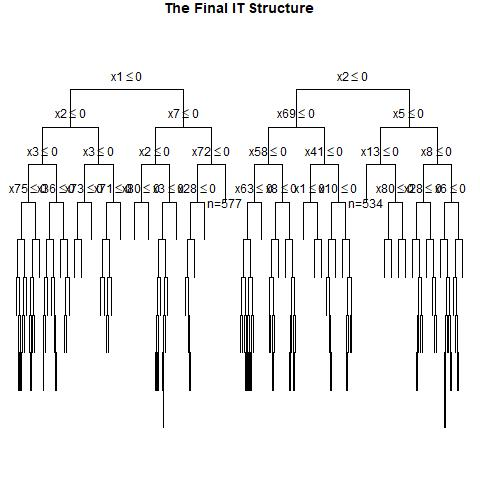

The table this chart was drawn from, first rows:
, x1, x2, x3, x4, x5, x6, x7, x8, x9, x10, x11, x12, x13, x14, x15, x16, x17, x18, x19, x20, x21, x22, x23
1, 0, 0, 1, 0, 0, 0, 0, 0, 1, 0, 0, 1, 0, 0, 0, 0, 0, 0, 0, 1, 0, 0, 1
2, 1, 0, 0, 1, 0, 0, 0, 1, 1, 1, 0, 0, 1, 1, 1, 0, 0, 0, 1, 0, 0, 1, 1
3, 1, 0, 0, 0, 1, 1, 1, 1, 1, 0, 1, 0, 0, 1, 0, 1, 1, 1, 0, 0, 0, 0, 1
4, 1, 1, 1, 0, 1, 1, 1, 1, 1, 1, 1, 0, 1, 0, 0, 0, 0, 0, 1, 0, 0, 0, 1
5, 1, 1, 1, 0, 0, 0, 0, 1, 0, 1, 1, 1, 0, 0, 1, 0, 1, 1, 1, 1, 0, 0, 0
6, 1, 1, 0, 1, 1, 0, 1, 1, 0, 1, 0, 0, 0, 0, 0, 1, 0, 0, 0, 1, 0, 1, 1
7, 0, 0, 1, 0, 1, 1, 1, 0, 1, 1, 1, 1, 1, 1, 1, 0, 1, 0, 1, 0, 0, 0, 0
8, 0, 0, 0, 1, 0, 0, 1, 1, 0, 0, 0, 0, 1, 1, 1, 1, 1, 1, 1, 0, 0, 0, 0
9, 0, 1, 0, 1, 1, 1, 0, 0, 0, 0, 1, 1, 0, 1, 0, 0, 1, 0, 1, 0, 1, 1, 1
10, 1, 0, 1, 0, 0, 0, 1, 1, 0, 1, 0, 1, 1, 0, 0, 0, 0, 0, 0, 0, 0, 1, 0
11, 1, 1, 1, 0, 0, 0, 1, 1, 1, 1, 0, 1, 0, 0, 1, 1, 1, 0, 1, 1, 1, 1, 0
12, 1, 0, 1, 1, 0, 1, 1, 1, 0, 0, 0, 0, 0, 1, 0, 0, 0, 1, 0, 0, 0, 1, 1
13, 0, 1, 1, 0, 0, 0, 0, 0, 0, 1, 1, 0, 0, 0, 0, 1, 1, 1, 0, 1, 0, 1, 1
14, 1, 1, 1, 0, 0, 0, 1, 1, 1, 1, 1, 1, 1, 0, 0, 1, 1, 0, 1, 0, 1, 1, 0
15, 0, 1, 1, 0, 1, 1, 0, 0, 0, 0, 1, 1, 1, 0, 1, 1, 1, 0, 1, 0, 0, 1, 0
16, 1, 0, 1, 0, 0, 0, 1, 1, 1, 0, 1, 0, 0, 1, 0, 0, 1, 1, 0, 1, 0, 1, 0
17, 1, 1, 0, 0, 1, 0, 1, 1, 0, 1, 1, 0, 0, 1, 0, 0, 1, 0, 1, 1, 0, 1, 1
18, 1, 0, 0, 0, 1, 0, 1, 1, 1, 0, 1, 1, 1, 1, 1, 1, 0, 0, 0, 1, 0, 1, 0
19, 0, 1, 1, 0, 0, 0, 1, 1, 0, 1, 1, 0, 0, 0, 1, 0, 1, 0, 0, 1, 0, 0, 0
20, 0, 1, 0, 1, 0, 0, 0, 0, 0, 1, 0, 0, 0, 1, 1, 0, 1, 0, 1, 0, 1, 1, 1
21, 0, 0, 1, 0, 1, 0, 1, 0, 1, 0, 1, 0, 0, 1, 0, 1, 1, 0, 0, 0, 1, 1, 1
22, 0, 0, 1, 0, 0, 1, 0, 0, 1, 0, 0, 1, 1, 0, 0, 1, 1, 1, 1, 1, 0, 0, 0
23, 1, 0, 1, 1, 0, 1, 1, 1, 0, 0, 0, 1, 0, 0, 0, 0, 1, 0, 1, 0, 1, 1, 0
24, 0, 0, 1, 0, 0, 1, 1, 1, 1, 1, 0, 0, 0, 1, 1, 1, 0, 0, 1, 0, 1, 0, 1
25, 0, 0, 1, 1, 0, 0, 0, 1, 1, 1, 1, 1, 1, 1, 0, 0, 1, 1, 0, 0, 0, 0, 0
26, 0, 0, 0, 0, 0, 0, 0, 1, 1, 0, 1, 1, 1, 0, 1, 1, 0, 0, 0, 0, 0, 0, 0
27, 0, 1, 0, 0, 0, 0, 1, 1, 1, 0, 0, 1, 1, 1, 1, 1, 1, 0, 0, 0, 0, 1, 1
28, 0, 0, 0, 0, 1, 1, 0, 0, 0, 1, 1, 0, 1, 0, 1, 0, 0, 0, 0, 0, 1, 0, 1
29, 0, 0, 0, 1, 0, 1, 1, 1, 1, 1, 1, 1, 1, 1, 1, 0, 1, 1, 0, 1, 1, 1, 0
30, 1, 1, 0, 0, 0, 1, 0, 1, 0, 1, 0, 1, 0, 1, 0, 1, 1, 0, 0, 0, 1, 1, 1
31, 0, 1, 1, 0, 0, 0, 0, 0, 1, 1, 1, 0, 1, 1, 1, 1, 0, 0, 1, 1, 0, 0, 1
32, 1, 0, 0, 1, 1, 0, 0, 1, 0, 1, 1, 0, 1, 0, 1, 0, 1, 1, 0, 1, 1, 1, 1
33, 1, 0, 0, 1, 0, 0, 1, 1, 1, 0, 1, 1, 1, 0, 1, 0, 1, 0, 1, 1, 0, 1, 0
34, 0, 1, 0, 1, 1, 0, 1, 0, 0, 1, 0, 0, 1, 1, 1, 1, 0, 1, 1, 1, 1, 0, 1
35, 0, 1, 0, 1, 1, 0, 0, 1, 1, 1, 0, 0, 0, 0, 1, 0, 1, 1, 1, 0, 0, 1, 0
36, 1, 0, 1, 0, 1, 0, 1, 1, 0, 1, 1, 0, 0, 1, 0, 1, 1, 1, 0, 1, 1, 0, 0
37, 0, 1, 1, 1, 0, 1, 1, 1, 0, 1, 1, 0, 1, 0, 1, 1, 1, 1, 1, 0, 1, 0, 1
38, 1, 1, 0, 0, 1, 1, 1, 1, 1, 0, 0, 1, 1, 1, 1, 1, 0, 0, 0, 0, 0, 1, 1
39, 1, 1, 1, 0, 0, 0, 1, 1, 1, 0, 0, 0, 1, 1, 1, 1, 0, 0, 0, 0, 0, 1, 0
40, 0, 0, 1, 1, 0, 1, 0, 0, 0, 1, 0, 0, 1, 0, 0, 0, 1, 0, 1, 1, 0, 1, 1
41, 0, 1, 0, 1, 1, 0, 1, 0, 1, 1, 0, 1, 0, 0, 0, 1, 0, 0, 1, 1, 0, 1, 0
42, 1, 1, 1, 0, 1, 0, 0, 1, 0, 0, 0, 0, 0, 1, 0, 0, 0, 1, 0, 0, 0, 0, 1
43, 0, 1, 0, 0, 1, 0, 1, 0, 1, 0, 1, 1, 1, 1, 0, 0, 0, 1, 1, 1, 1, 0, 0
44, 0, 1, 0, 1, 1, 0, 0, 0, 0, 0, 0, 1, 0, 0, 1, 0, 0, 1, 0, 0, 0, 0, 1
45, 0, 0, 0, 1, 1, 0, 1, 1, 1, 1, 0, 1, 1, 0, 1, 1, 0, 1, 0, 0, 0, 1, 1
46, 1, 1, 0, 0, 1, 0, 1, 0, 1, 0, 0, 0, 0, 0, 0, 1, 1, 1, 1, 1, 1, 0, 0
47, 1, 0, 1, 1, 1, 0, 1, 1, 1, 1, 1, 1, 1, 1, 0, 0, 0, 0, 0, 0, 0, 0, 1
48, 1, 0, 0, 1, 1, 1, 0, 0, 0, 1, 1, 1, 1, 1, 0, 1, 1, 0, 0, 0, 0, 0, 0
49, 0, 1, 1, 0, 1, 0, 0, 0, 1, 1, 1, 0, 0, 1, 0, 1, 0, 0, 0, 1, 1, 0, 0
50, 1, 0, 1, 0, 0, 0, 1, 1, 1, 0, 0, 1, 1, 1, 0, 1, 0, 1, 1, 1, 1, 0, 1
51, 0, 1, 1, 1, 1, 0, 1, 1, 1, 0, 0, 1, 0, 0, 0, 0, 1, 0, 1, 0, 0, 1, 0
52, 0, 0, 1, 0, 0, 1, 1, 1, 0, 1, 0, 0, 0, 1, 0, 0, 1, 1, 0, 0, 1, 1, 1
53, 0, 1, 0, 0, 0, 1, 0, 0, 1, 0, 1, 1, 0, 1, 0, 0, 1, 0, 0, 1, 0, 1, 0
54, 0, 0, 0, 0, 1, 0, 1, 0, 1, 0, 1, 0, 1, 1, 0, 1, 1, 0, 1, 0, 0, 0, 1
55, 1, 0, 0, 1, 1, 1, 1, 1, 0, 0, 0, 0, 1, 0, 0, 0, 1, 0, 0, 0, 1, 0, 1
56, 1, 0, 1, 1, 1, 1, 1, 1, 1, 1, 0, 0, 1, 0, 0, 1, 1, 0, 1, 0, 1, 1, 0
57, 1, 1, 0, 1, 0, 1, 1, 0, 1, 1, 0, 0, 0, 1, 0, 0, 1, 1, 0, 0, 1, 0, 0
58, 0, 1, 0, 1, 1, 1, 1, 0, 0, 0, 1, 0, 1, 1, 1, 0, 0, 1, 0, 1, 0, 1, 0
59, 1, 1, 1, 1, 1, 1, 1, 1, 1, 0, 1, 0, 1, 1, 1, 1, 1, 1, 1, 0, 0, 0, 1
60, 0, 1, 0, 1, 1, 0, 0, 1, 0, 0, 1, 0, 1, 0, 1, 0, 0, 1, 1, 1, 1, 0, 0
... 940 more rows
